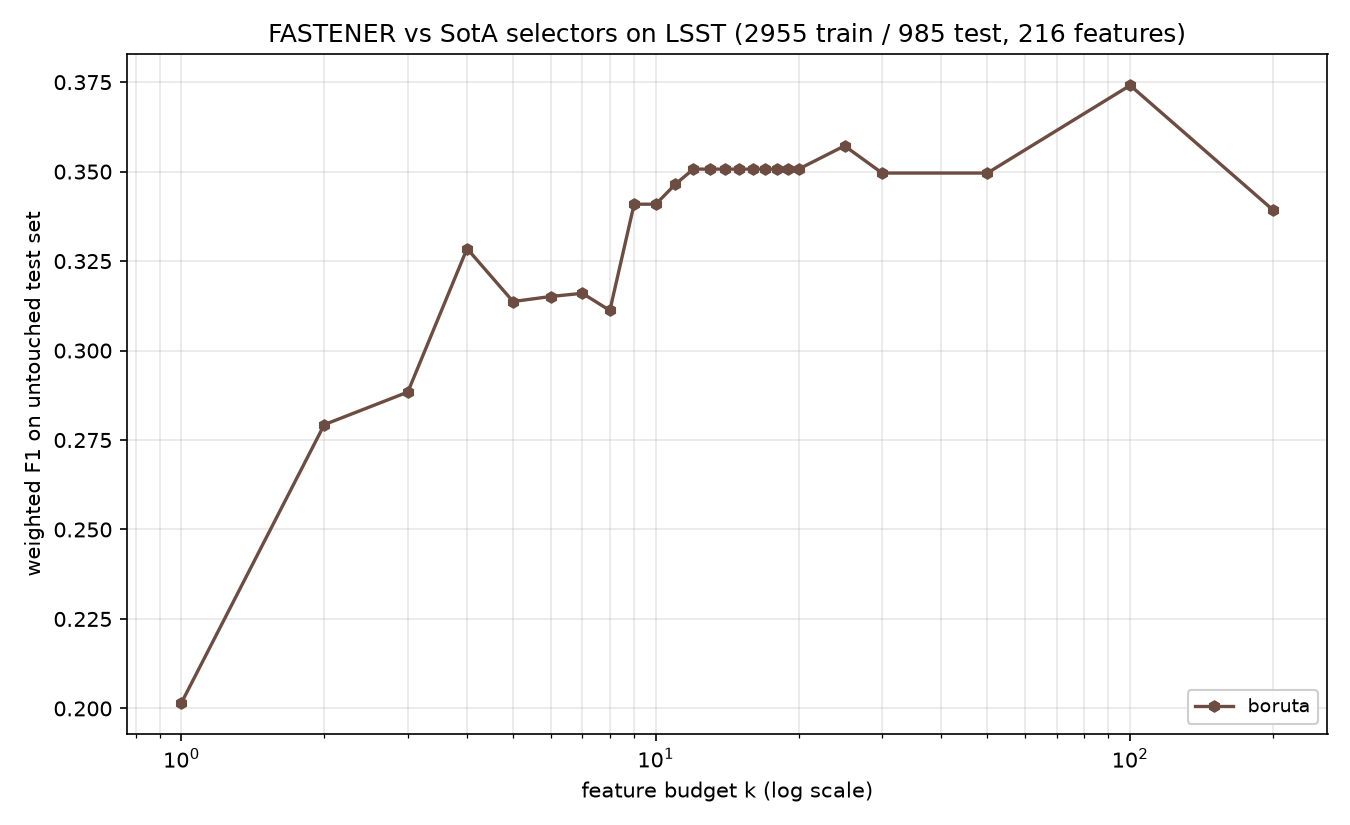

Values plotted in this chart, from the file beside it:
method, algorithm_id, seed, budget_k, n_features_used, val_f1, test_f1, test_accuracy, test_balanced_accuracy
boruta, boruta@5270cdb+b7e724d#0003, 1999, 1, 1, 0.2157, 0.2016, 0.202, 0.1229
boruta, boruta@5270cdb+b7e724d#0003, 1999, 2, 2, 0.2521, 0.2793, 0.2772, 0.1667
boruta, boruta@5270cdb+b7e724d#0003, 1999, 3, 3, 0.2699, 0.2884, 0.2883, 0.2045
boruta, boruta@5270cdb+b7e724d#0003, 1999, 4, 4, 0.2934, 0.3285, 0.3269, 0.2253
boruta, boruta@5270cdb+b7e724d#0003, 1999, 5, 5, 0.2976, 0.3137, 0.3107, 0.237
boruta, boruta@5270cdb+b7e724d#0003, 1999, 6, 6, 0.3011, 0.3151, 0.3157, 0.1984
boruta, boruta@5270cdb+b7e724d#0003, 1999, 7, 7, 0.3023, 0.316, 0.3127, 0.2072
boruta, boruta@5270cdb+b7e724d#0003, 1999, 8, 8, 0.3077, 0.3112, 0.3086, 0.214
boruta, boruta@5270cdb+b7e724d#0003, 1999, 9, 9, 0.3281, 0.3409, 0.3381, 0.2321
boruta, boruta@5270cdb+b7e724d#0003, 1999, 10, 9, 0.3281, 0.3409, 0.3381, 0.2321
boruta, boruta@5270cdb+b7e724d#0003, 1999, 11, 11, 0.3328, 0.3465, 0.3452, 0.2252
boruta, boruta@5270cdb+b7e724d#0003, 1999, 12, 12, 0.3344, 0.3507, 0.3492, 0.2309
boruta, boruta@5270cdb+b7e724d#0003, 1999, 13, 12, 0.3344, 0.3507, 0.3492, 0.2309
boruta, boruta@5270cdb+b7e724d#0003, 1999, 14, 12, 0.3344, 0.3507, 0.3492, 0.2309
boruta, boruta@5270cdb+b7e724d#0003, 1999, 15, 12, 0.3344, 0.3507, 0.3492, 0.2309
boruta, boruta@5270cdb+b7e724d#0003, 1999, 16, 12, 0.3344, 0.3507, 0.3492, 0.2309
boruta, boruta@5270cdb+b7e724d#0003, 1999, 17, 12, 0.3344, 0.3507, 0.3492, 0.2309
boruta, boruta@5270cdb+b7e724d#0003, 1999, 18, 12, 0.3344, 0.3507, 0.3492, 0.2309
boruta, boruta@5270cdb+b7e724d#0003, 1999, 19, 12, 0.3344, 0.3507, 0.3492, 0.2309
boruta, boruta@5270cdb+b7e724d#0003, 1999, 20, 12, 0.3344, 0.3507, 0.3492, 0.2309
boruta, boruta@5270cdb+b7e724d#0003, 1999, 25, 25, 0.3395, 0.3572, 0.3513, 0.2253
boruta, boruta@5270cdb+b7e724d#0003, 1999, 30, 30, 0.3443, 0.3496, 0.3431, 0.2391
boruta, boruta@5270cdb+b7e724d#0003, 1999, 50, 30, 0.3443, 0.3496, 0.3431, 0.2391
boruta, boruta@5270cdb+b7e724d#0003, 1999, 100, 100, 0.3484, 0.3741, 0.3685, 0.2574
boruta, boruta@5270cdb+b7e724d#0003, 1999, 200, 200, 0.3504, 0.3393, 0.3299, 0.2128
